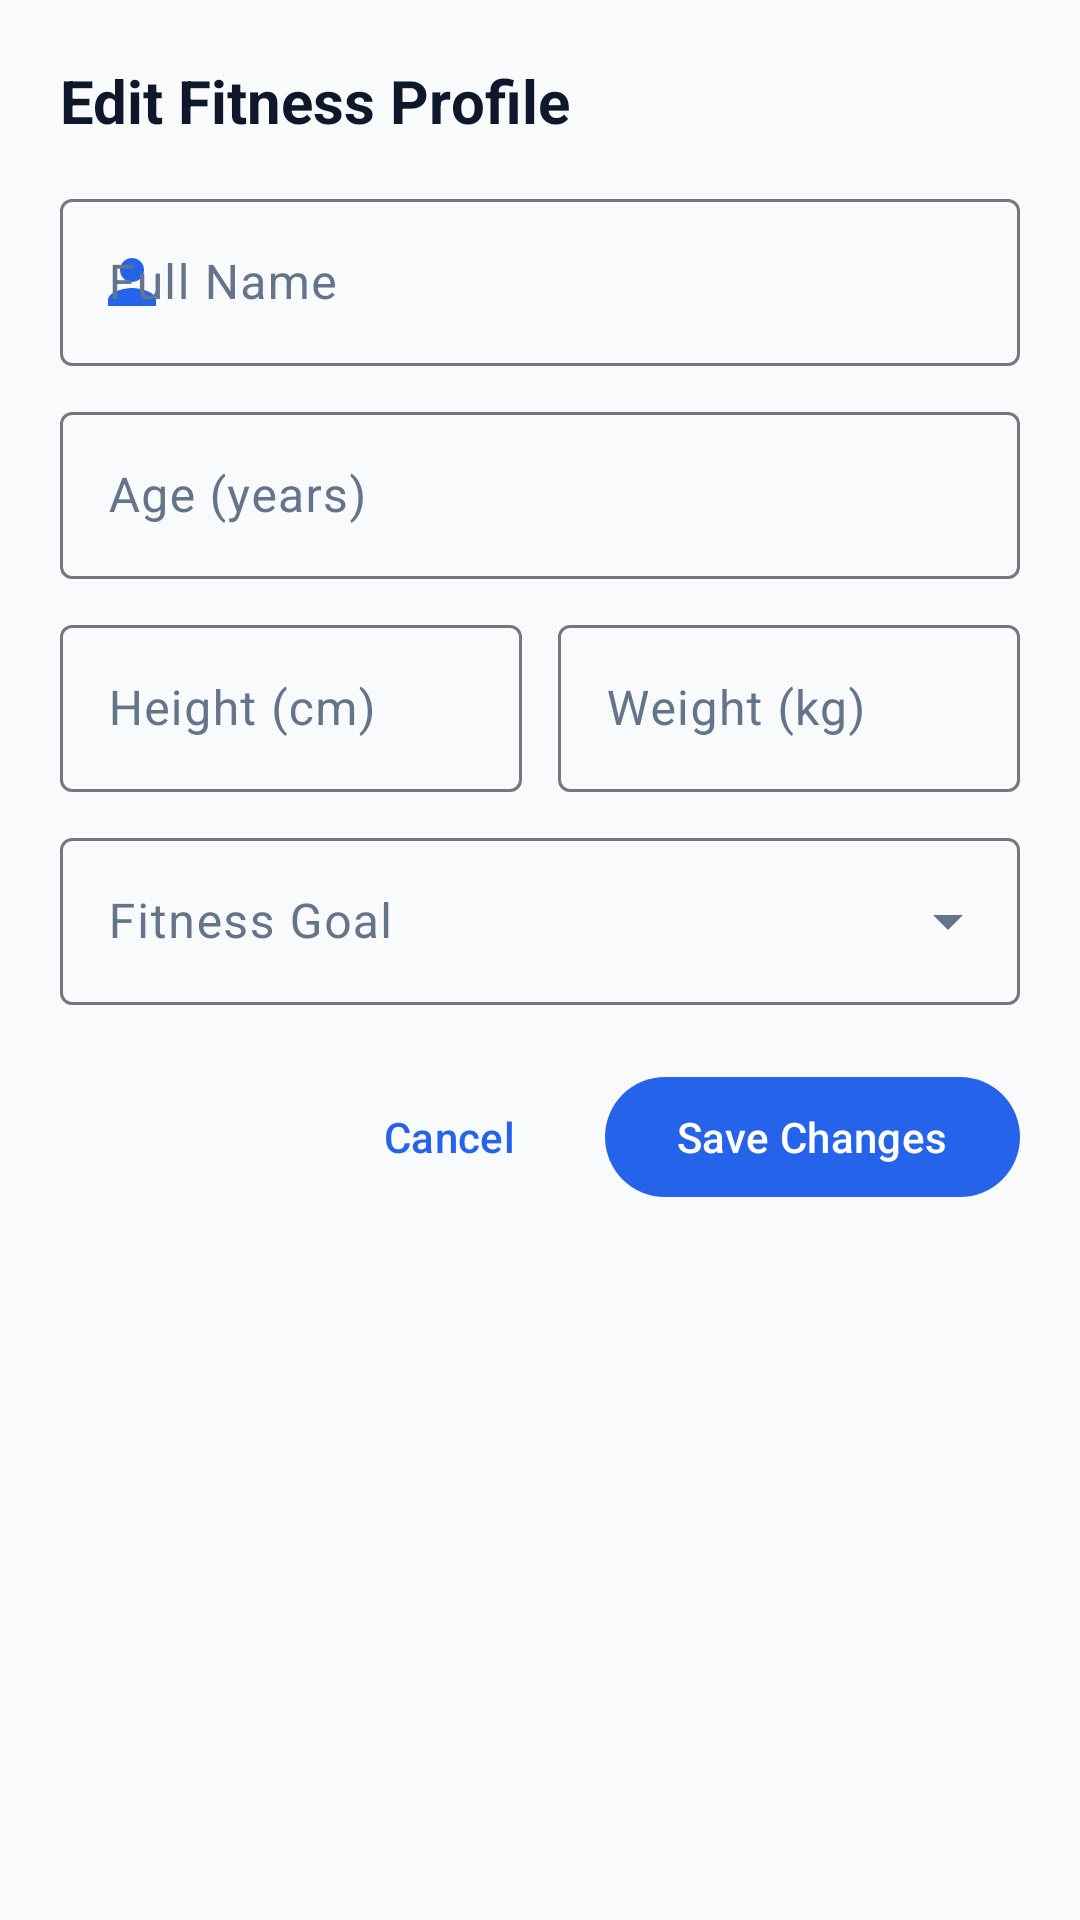

Layout XML and referenced resources for this Android screen:
<!-- AndroidManifest.xml: application theme Theme.FitnessChallenge -->
<!-- res/layout/dialog_edit_profile.xml -->
﻿<?xml version="1.0" encoding="utf-8"?>
<ScrollView xmlns:android="http://schemas.android.com/apk/res/android"
    xmlns:app="http://schemas.android.com/apk/res-auto"
    android:layout_width="match_parent"
    android:layout_height="wrap_content"
    android:padding="20dp">

    <LinearLayout
        android:layout_width="match_parent"
        android:layout_height="wrap_content"
        android:orientation="vertical">

        <TextView
            android:layout_width="wrap_content"
            android:layout_height="wrap_content"
            android:text="Edit Fitness Profile"
            android:textColor="@color/text_primary"
            android:textSize="20sp"
            android:textStyle="bold" />

        <com.google.android.material.textfield.TextInputLayout
            style="@style/Widget.Material3.TextInputLayout.OutlinedBox"
            android:layout_width="match_parent"
            android:layout_height="wrap_content"
            android:layout_marginTop="14dp"
            android:hint="@string/label_name"
            app:startIconDrawable="@drawable/ic_user"
            app:startIconTint="@color/primary">

            <com.google.android.material.textfield.TextInputEditText
                android:id="@+id/etEditName"
                android:layout_width="match_parent"
                android:layout_height="wrap_content"
                android:inputType="textPersonName" />
        </com.google.android.material.textfield.TextInputLayout>

        <com.google.android.material.textfield.TextInputLayout
            style="@style/Widget.Material3.TextInputLayout.OutlinedBox"
            android:layout_width="match_parent"
            android:layout_height="wrap_content"
            android:layout_marginTop="10dp"
            android:hint="@string/label_age">

            <com.google.android.material.textfield.TextInputEditText
                android:id="@+id/etEditAge"
                android:layout_width="match_parent"
                android:layout_height="wrap_content"
                android:inputType="number" />
        </com.google.android.material.textfield.TextInputLayout>

        <LinearLayout
            android:layout_width="match_parent"
            android:layout_height="wrap_content"
            android:layout_marginTop="10dp"
            android:orientation="horizontal">

            <com.google.android.material.textfield.TextInputLayout
                style="@style/Widget.Material3.TextInputLayout.OutlinedBox"
                android:layout_width="0dp"
                android:layout_height="wrap_content"
                android:layout_marginEnd="6dp"
                android:layout_weight="1"
                android:hint="@string/label_height">

                <com.google.android.material.textfield.TextInputEditText
                    android:id="@+id/etEditHeight"
                    android:layout_width="match_parent"
                    android:layout_height="wrap_content"
                    android:inputType="numberDecimal" />
            </com.google.android.material.textfield.TextInputLayout>

            <com.google.android.material.textfield.TextInputLayout
                style="@style/Widget.Material3.TextInputLayout.OutlinedBox"
                android:layout_width="0dp"
                android:layout_height="wrap_content"
                android:layout_marginStart="6dp"
                android:layout_weight="1"
                android:hint="@string/label_weight">

                <com.google.android.material.textfield.TextInputEditText
                    android:id="@+id/etEditWeight"
                    android:layout_width="match_parent"
                    android:layout_height="wrap_content"
                    android:inputType="numberDecimal" />
            </com.google.android.material.textfield.TextInputLayout>
        </LinearLayout>

        <com.google.android.material.textfield.TextInputLayout
            style="@style/Widget.Material3.TextInputLayout.OutlinedBox.ExposedDropdownMenu"
            android:layout_width="match_parent"
            android:layout_height="wrap_content"
            android:layout_marginTop="10dp"
            android:hint="@string/label_fitness_goal">

            <AutoCompleteTextView
                android:id="@+id/actvEditGoal"
                android:layout_width="match_parent"
                android:layout_height="wrap_content"
                android:inputType="none" />
        </com.google.android.material.textfield.TextInputLayout>

        <LinearLayout
            android:layout_width="match_parent"
            android:layout_height="wrap_content"
            android:layout_marginTop="20dp"
            android:gravity="end"
            android:orientation="horizontal">

            <com.google.android.material.button.MaterialButton
                android:id="@+id/btnCancelEdit"
                style="@style/Widget.Material3.Button.TextButton"
                android:layout_width="wrap_content"
                android:layout_height="wrap_content"
                android:text="Cancel" />

            <com.google.android.material.button.MaterialButton
                android:id="@+id/btnSaveEdit"
                style="@style/Widget.Material3.Button"
                android:layout_width="wrap_content"
                android:layout_height="wrap_content"
                android:layout_marginStart="8dp"
                android:text="Save Changes" />
        </LinearLayout>
    </LinearLayout>
</ScrollView>
<!-- resources referenced by this layout -->
<resources>
  <color name="primary">#2563EB</color>
  <color name="text_primary">#0F172A</color>
  <!-- drawable ic_user (drawable) -->
  ﻿<vector xmlns:android="http://schemas.android.com/apk/res/android"
      android:width="24dp"
      android:height="24dp"
      android:viewportWidth="24"
      android:viewportHeight="24">
    <path
        android:fillColor="@color/primary"
        android:pathData="M12,12c2.21,0 4,-1.79 4,-4s-1.79,-4 -4,-4 -4,1.79 -4,4 1.79,4 4,4zm0,2c-2.67,0 -8,1.34 -8,4v2h16v-2c0,-2.66 -5.33,-4 -8,-4z"/>
  </vector>
  <string name="label_age">Age (years)</string>
  <string name="label_fitness_goal">Fitness Goal</string>
  <string name="label_height">Height (cm)</string>
  <string name="label_name">Full Name</string>
  <string name="label_weight">Weight (kg)</string>
  <style name="Theme.FitnessChallenge" parent="Theme.Material3.DayNight.NoActionBar">
          
          <item name="colorPrimary">@color/primary</item>
          <item name="colorOnPrimary">@color/text_on_primary</item>
          <item name="colorPrimaryContainer">@color/primary_container</item>
          <item name="colorOnPrimaryContainer">@color/primary_dark</item>
  
          
          <item name="colorSecondary">@color/secondary</item>
          <item name="colorOnSecondary">@color/text_on_secondary</item>
          <item name="colorSecondaryContainer">@color/secondary_light</item>
          <item name="colorOnSecondaryContainer">@color/secondary_dark</item>
  
          
          <item name="android:statusBarColor">@color/surface</item>
          <item name="android:windowLightStatusBar">true</item>
          <item name="android:windowBackground">@color/background</item>
          <item name="colorSurface">@color/surface</item>
          <item name="colorSurfaceVariant">@color/surface_variant</item>
          <item name="colorOnSurface">@color/text_primary</item>
          <item name="colorOnSurfaceVariant">@color/text_secondary</item>
  
          <item name="android:textColorPrimary">@color/text_primary</item>
          <item name="android:textColorSecondary">@color/text_secondary</item>
  
          
          <item name="materialCardViewStyle">@style/Widget.FitnessChallenge.CardView</item>
          <item name="bottomNavigationStyle">@style/Widget.FitnessChallenge.BottomNavigationView</item>
          <item name="textInputStyle">@style/Widget.Material3.TextInputLayout.OutlinedBox</item>
      </style>
  <color name="text_on_primary">#FFFFFF</color>
  <color name="primary_container">#EFF6FF</color>
  <color name="primary_dark">#1D4ED8</color>
  <color name="secondary">#10B981</color>
  <color name="text_on_secondary">#FFFFFF</color>
  <color name="secondary_light">#D1FAE5</color>
  <color name="secondary_dark">#059669</color>
  <color name="surface">#FFFFFF</color>
  <color name="background">#F8FAFC</color>
  <color name="surface_variant">#F1F5F9</color>
  <color name="text_secondary">#64748B</color>
  <style name="Widget.FitnessChallenge.CardView" parent="Widget.Material3.CardView.Elevated">
          <item name="cardCornerRadius">16dp</item>
          <item name="cardElevation">2dp</item>
          <item name="cardBackgroundColor">@color/card_background</item>
          <item name="strokeWidth">1dp</item>
          <item name="strokeColor">@color/divider</item>
      </style>
  <style name="Widget.FitnessChallenge.BottomNavigationView" parent="Widget.Material3.BottomNavigationView">
          <item name="elevation">8dp</item>
          <item name="itemIconTint">@color/primary</item>
          <item name="itemTextColor">@color/primary</item>
          <item name="android:background">@color/surface</item>
      </style>
  <color name="card_background">#FFFFFF</color>
  <color name="divider">#E2E8F0</color>
</resources>
